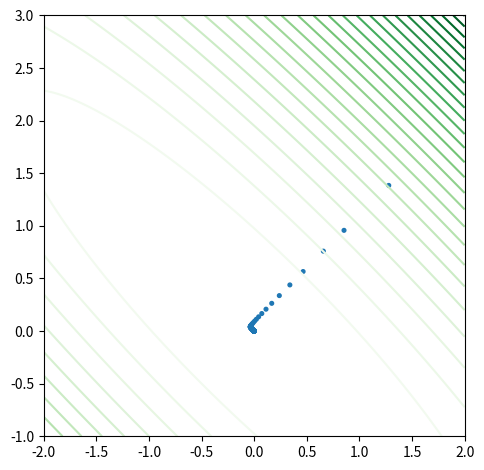

Write Python code to recreate this figure.
# -*- coding: utf-8 -*-

import numpy as np
import matplotlib.pyplot as plt


#def f(x):
#    return 50*(x[1]-x[0]**2)**2+(1-x[0])**2 #+(0.7-x[1])**2

def f(x):
    return 21*x[0]**2 + 38*x[0]*x[1] + 21*x[1]**2

def gradf(x, eps):
    grad = []
    for i in range(len(x)):
        epsilon = np.zeros(len(x))
        epsilon[i] = eps
        grad.append((f(x + epsilon) - f(x - epsilon))/(2*eps))
    return np.array(grad)    
    
dokladnosc = 0.00000001
alpha = 0.004     
eps = 0.000000001
p = np.random.uniform(-1, 2, 2)
pprev = p

dprev = 0
d = 0

#p = np.array([1.5,1.5])
print(p)

x = []
y = []
z = []


i = 0

while True:
    
    x.append(p[0])
    y.append(p[1])
    z.append(7)
    
    grad = gradf(p, eps)
    gradprev = gradf(pprev, eps)
    beta = (grad-gradprev).dot(grad)/gradprev.dot(gradprev)
    d = -grad + beta * dprev
    
    pprev = p
    p = p + alpha * d
   
    i = i + 1  
#    print(abs(np.array(grad)).sum())
    dprev = d
    
    if abs(np.array(grad)).sum() < dokladnosc:
        break
    
print("liczba krokow: ",i)
print(p)








# interpolate onto a 100x100 regular grid
d = 2
X, Y = np.mgrid[-d:d:100j, -d+1:d+1:100j]
Z = f(np.array([X.ravel(), Y.ravel()])).reshape(X.shape)
fig, ax = plt.subplots(1, 1)
ax.set_aspect('equal')
m = ax.contour(X, Y, Z, 30, cmap=plt.cm.Greens)
ax.scatter(x, y, s=z)#, s=60, cmap=m.cmap, vmin=m.vmin, vmax=m.vmax)
fig.tight_layout()
plt.show()